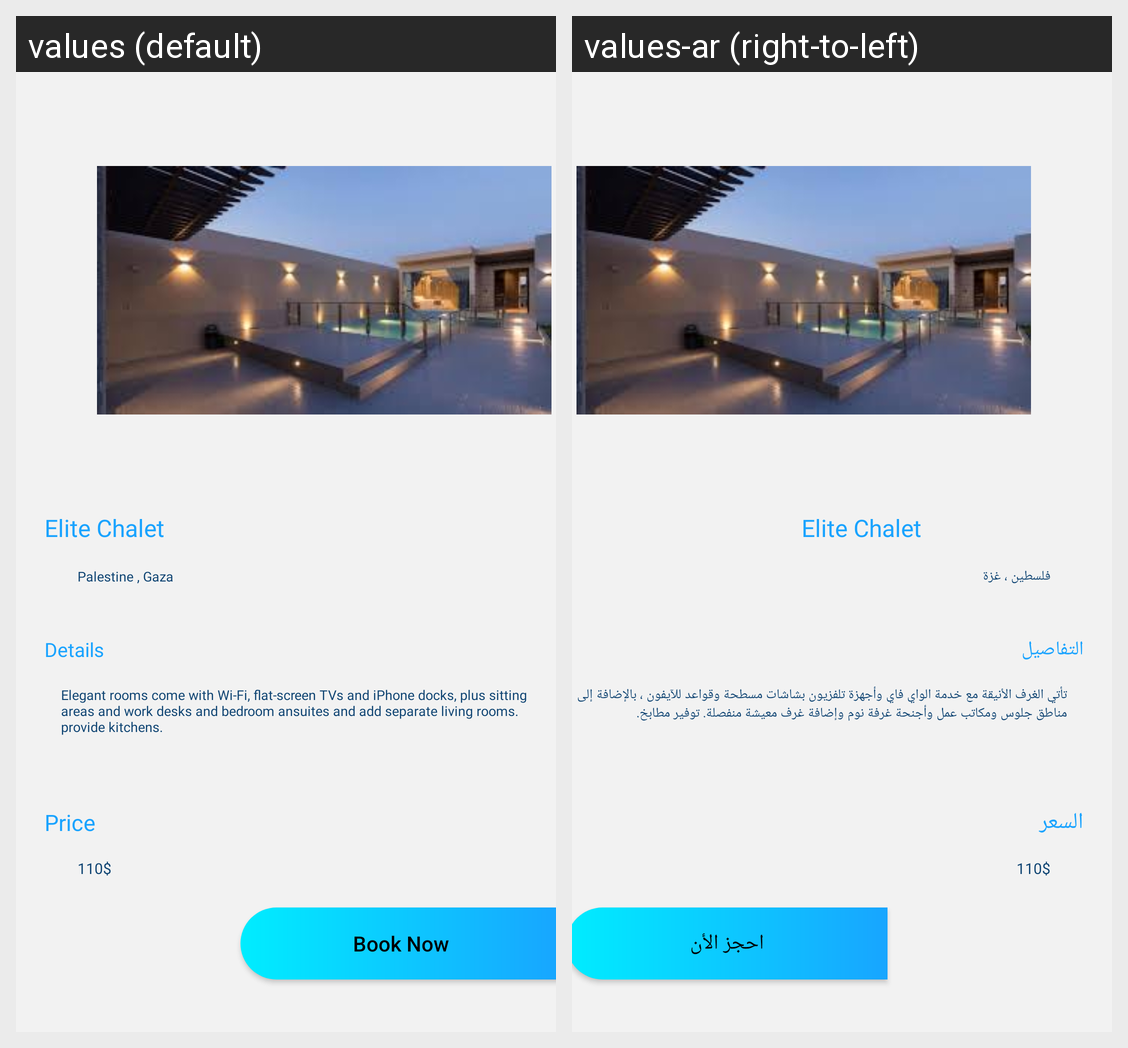

The same Android screen rendered under two of its app's locales, left to right. List the strings drawn on it with the default value and each locale's translation.
Android screen res/layout/activity_elite_chalet.xml rendered under 2 locales, left to right: values (default), values-ar (right-to-left). Device: Nexus 5 (rendered at 1080×1920; each locale shown at half size, 540×960, under a caption strip naming it); theme Theme.ChaletBooking.
Strings drawn on this screen, with the default value and each locale's value (text and hints the layout hard-codes, and strings that could not be matched under every locale, appear in the picture but are not listed):

palestine_gaza
  values: Palestine , Gaza
  values-ar: فلسطين ، غزة

details
  values: Details
  values-ar: التفاصيل

elegant_rooms_come_with_wi_fi_flat_screen_tvs_and_iphone_docks_plus_sitting_areas_and_work_desks_and_bedroom_ansuites_and_add_separate_living_rooms_provide_kitchens
  values: Elegant rooms come with Wi-Fi, flat-screen TVs and iPhone docks, plus sitting areas and work desks and bedroom ansuites and add separate living rooms. provide kitchens.
  values-ar: تأتي الغرف الأنيقة مع خدمة الواي فاي وأجهزة تلفزيون بشاشات مسطحة وقواعد للآيفون ، بالإضافة إلى مناطق جلوس ومكاتب عمل وأجنحة غرفة نوم وإضافة غرف معيشة منفصلة. توفير مطابخ.

price
  values: Price
  values-ar: السعر

book_now
  values: Book Now
  values-ar: احجز الأن
